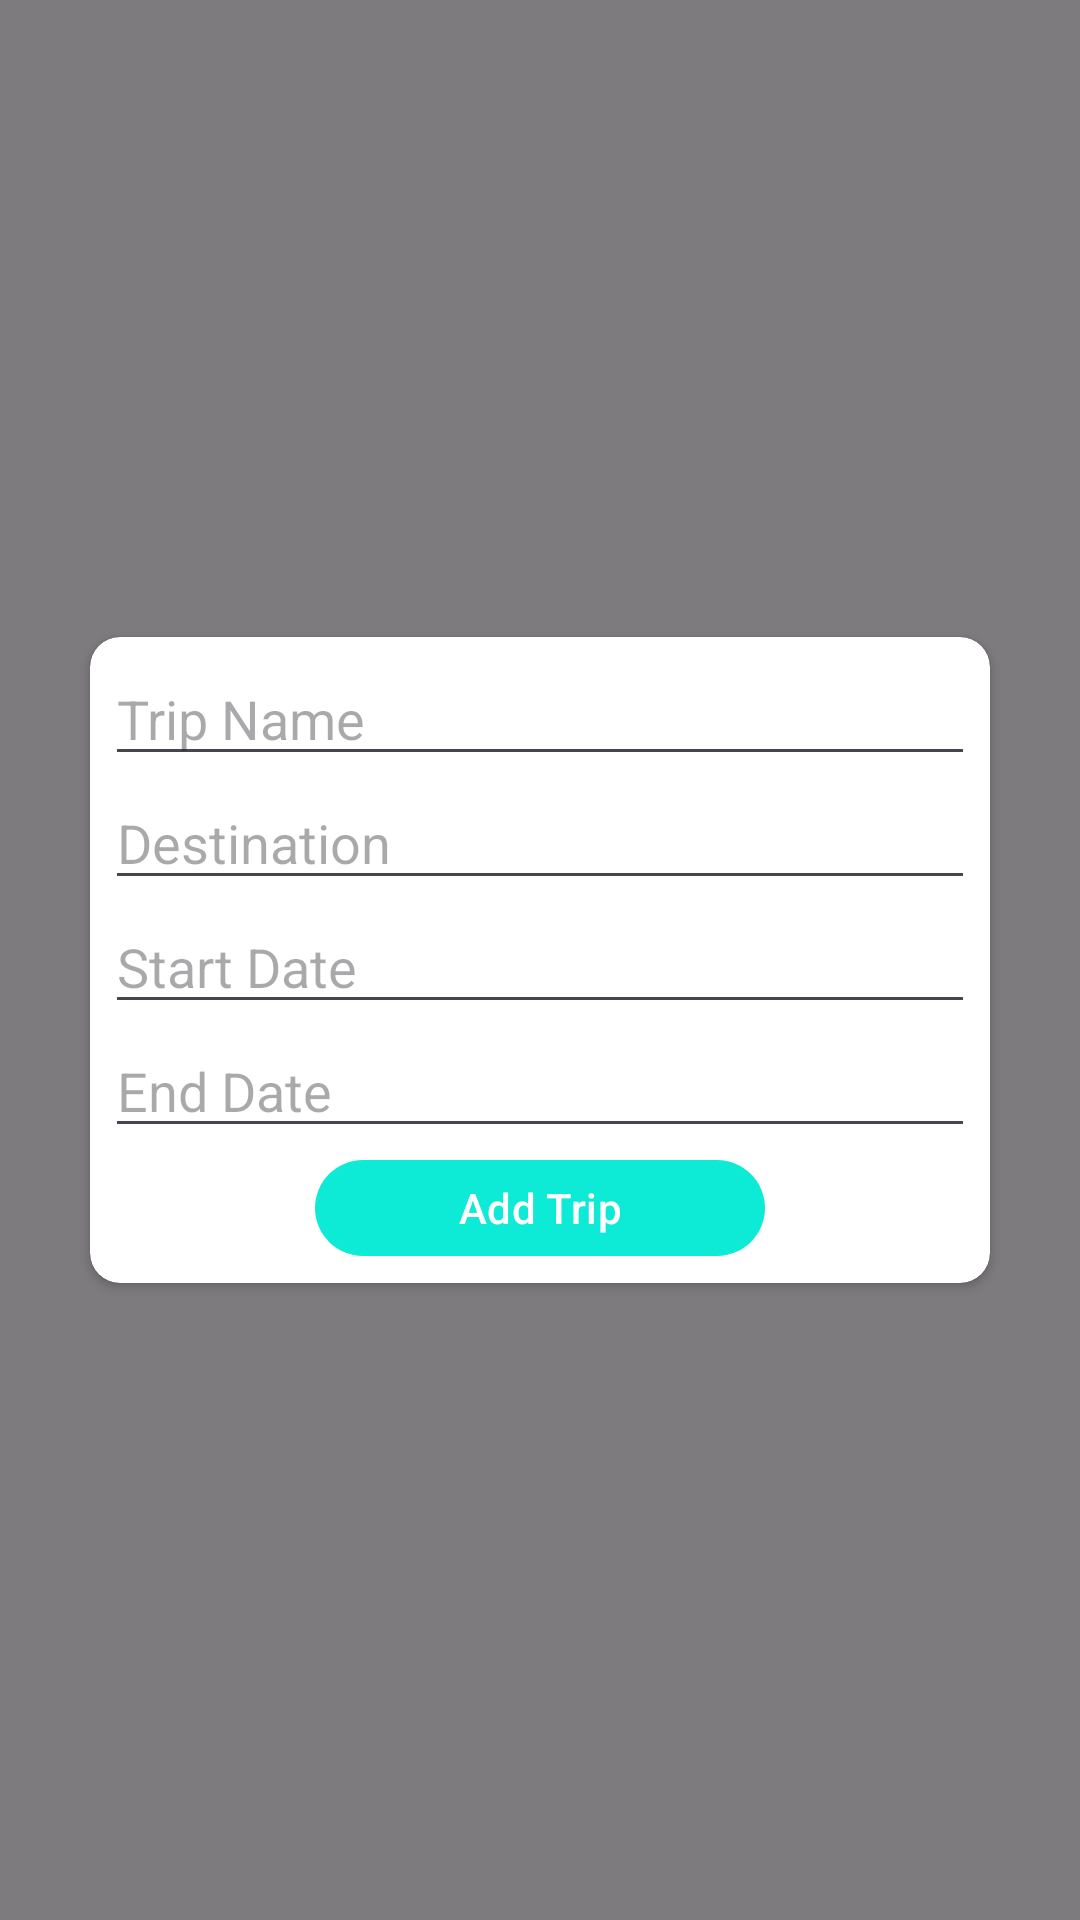

This screen was rendered from an Android layout file. Write that file and the resources it references.
<!-- AndroidManifest.xml: application theme Theme.WanderEase -->
<!-- res/layout/dialog_add_trip.xml -->
<FrameLayout xmlns:android="http://schemas.android.com/apk/res/android"
    xmlns:app="http://schemas.android.com/apk/res-auto"
    android:layout_width="match_parent"
    android:layout_height="match_parent"
    android:background="@android:color/transparent"
    android:gravity="center">

    
    <View
        android:layout_width="match_parent"
        android:layout_height="match_parent"
        android:background="#80000000" /> 

    
    <androidx.cardview.widget.CardView
        android:layout_width="match_parent"
        android:layout_height="wrap_content"
        android:layout_gravity="center"
        android:layout_margin="30dp"
        android:background="@color/grey"
        android:elevation="20dp"
        app:cardBackgroundColor="@color/white"
        app:cardCornerRadius="10dp">

        <LinearLayout
            android:layout_width="match_parent"
            android:layout_height="match_parent"
            android:layout_margin="5dp"
            android:orientation="vertical">

            <EditText
                android:id="@+id/tripNameEditText"
                android:layout_width="match_parent"
                android:layout_height="wrap_content"
                android:hint="Trip Name"
                android:inputType="text" />

            <EditText
                android:id="@+id/destinationEditText"
                android:layout_width="match_parent"
                android:layout_height="wrap_content"
                android:layout_below="@id/tripNameEditText"
                android:hint="Destination"
                android:inputType="text" />

            <EditText
                android:id="@+id/startDateEditText"
                android:layout_width="match_parent"
                android:layout_height="wrap_content"
                android:layout_below="@id/destinationEditText"
                android:hint="Start Date"
                android:inputType="date" />

            <EditText
                android:id="@+id/endDateEditText"
                android:layout_width="match_parent"
                android:layout_height="wrap_content"
                android:layout_below="@id/startDateEditText"
                android:hint="End Date"
                android:inputType="datetime" />

            <Button
                android:id="@+id/addButton"
                android:layout_width="150dp"
                android:layout_height="40dp"
                android:layout_below="@id/endDateEditText"
                android:layout_centerHorizontal="true"
                android:layout_gravity="center"
                android:text="Add Trip" />
        </LinearLayout>
    </androidx.cardview.widget.CardView>
</FrameLayout>
<!-- resources referenced by this layout -->
<resources>
  <color name="grey">#EEF3F3</color>
  <color name="white">#FFFFFFFF</color>
  <style name="Theme.WanderEase" parent="Base.Theme.WanderEase" />
  <style name="Base.Theme.WanderEase" parent="Theme.Material3.DayNight.NoActionBar">
          
          <item name="colorPrimary">@color/bgr</item>
      </style>
  <color name="bgr">#0DEAD5</color>
</resources>
